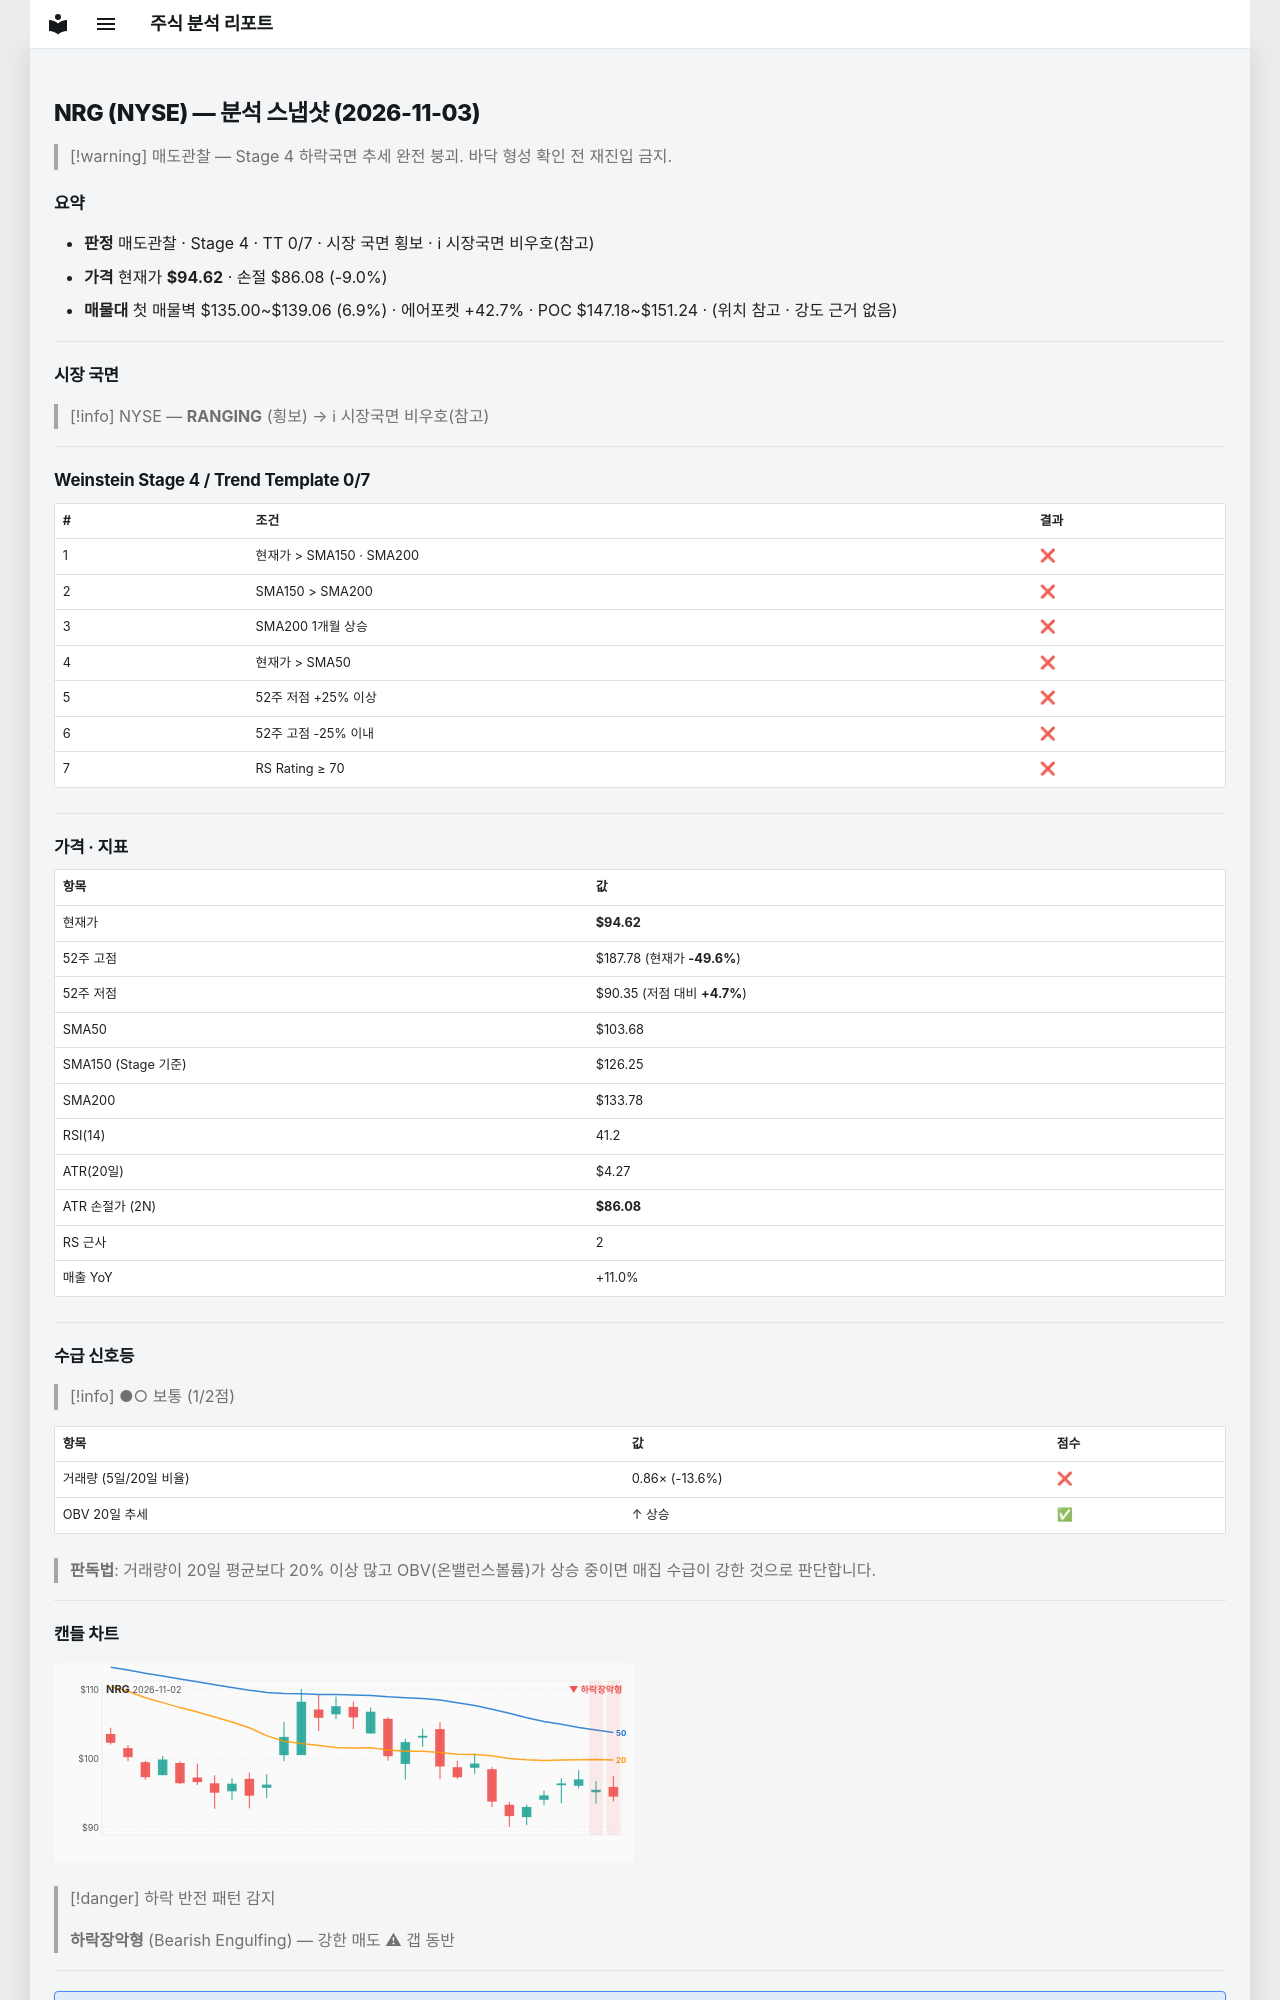

repository: soloandco/stock-reports · page: snapshots/NRG-2026-11-03/index.html · generator: mkdocs

---
type: analysis-snapshot
title: NRG 분석 스냅샷
ticker: NRG
market: NYSE
created: 2026-11-03
updated: 2026-11-03
bar-date: 2026-11-02
verdict: 매도관찰
real-rr: 6.45
sma50-gap-pct: -8.7
weekly-position: 저항대아래
weekly-overhead-price: 149.69
weekly-overhead-pct: 58.2
stage: 4
trend-template-score: 0
tt-max: 7
ma-set: sma-50-150-200
price: 94.62000274658203
stop-price: 86.07590641661383
market-regime: RANGING
supply-demand-score: 1/2
supply-demand-label: 보통
status: tracking
tags:
  - stock-agent
  - watchlist
  - NRG
  - analysis
related:
  - "[[analysis-template]]"
---

# NRG (NYSE) — 분석 스냅샷 (2026-11-03)

> [!warning] 매도관찰 — Stage 4 하락국면
> 추세 완전 붕괴. 바닥 형성 확인 전 재진입 금지.

## 요약

- **판정** 매도관찰 · Stage 4 · TT 0/7 · 시장 국면 횡보 · ℹ 시장국면 비우호(참고)
- **가격** 현재가 **$94.62** · 손절 $86.08 (-9.0%)
- **매물대** 첫 매물벽 $135.00~$139.06 (6.9%) · 에어포켓 +42.7% · POC $147.18~$151.24 · (위치 참고 · 강도 근거 없음)

---

## 시장 국면

> [!info] NYSE — **RANGING** (횡보) → ℹ 시장국면 비우호(참고)

---

## Weinstein Stage 4 / Trend Template 0/7

| # | 조건 | 결과 |
|---|------|------|
| 1 | 현재가 > SMA150 · SMA200 | ❌ |
| 2 | SMA150 > SMA200 | ❌ |
| 3 | SMA200 1개월 상승 | ❌ |
| 4 | 현재가 > SMA50 | ❌ |
| 5 | 52주 저점 +25% 이상 | ❌ |
| 6 | 52주 고점 -25% 이내 | ❌ |
| 7 | RS Rating ≥ 70 | ❌ |

---

## 가격 · 지표

| 항목 | 값 |
|------|---|
| 현재가 | **$94.62** |
| 52주 고점 | $187.78 (현재가 **-49.6%**) |
| 52주 저점 | $90.35 (저점 대비 **+4.7%**) |
| SMA50 | $103.68 |
| SMA150 (Stage 기준) | $126.25 |
| SMA200 | $133.78 |
| RSI(14) | 41.2 |
| ATR(20일) | $4.27 |
| ATR 손절가 (2N) | **$86.08** |
| RS 근사 | 2 |
| 매출 YoY | +11.0% |

---
## 수급 신호등

> [!info] ●○ 보통 (1/2점)

| 항목 | 값 | 점수 |
|------|------|------|
| 거래량 (5일/20일 비율) | 0.86× (-13.6%) | ❌ |
| OBV 20일 추세 | ↑ 상승 | ✅ |

> **판독법**: 거래량이 20일 평균보다 20% 이상 많고 OBV(온밸런스볼륨)가 상승 중이면 매집 수급이 강한 것으로 판단합니다.

---
